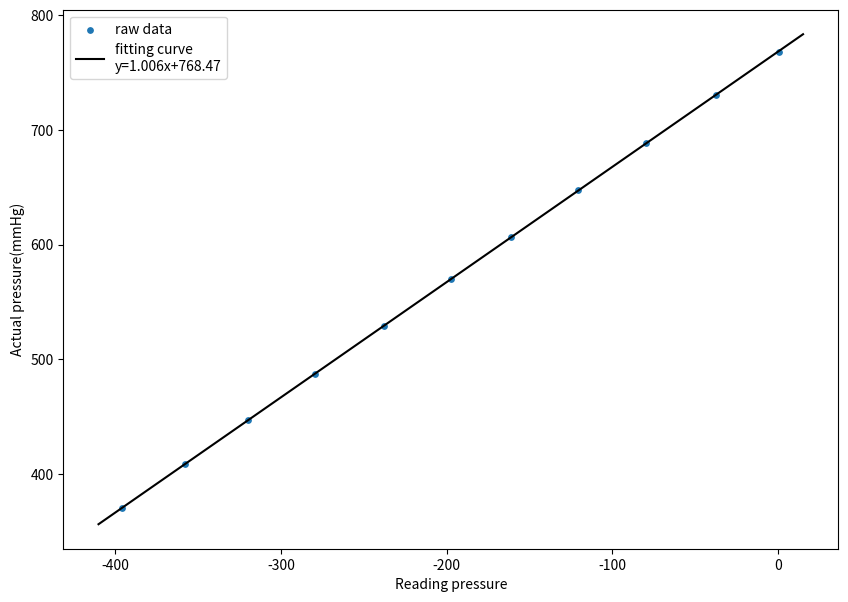
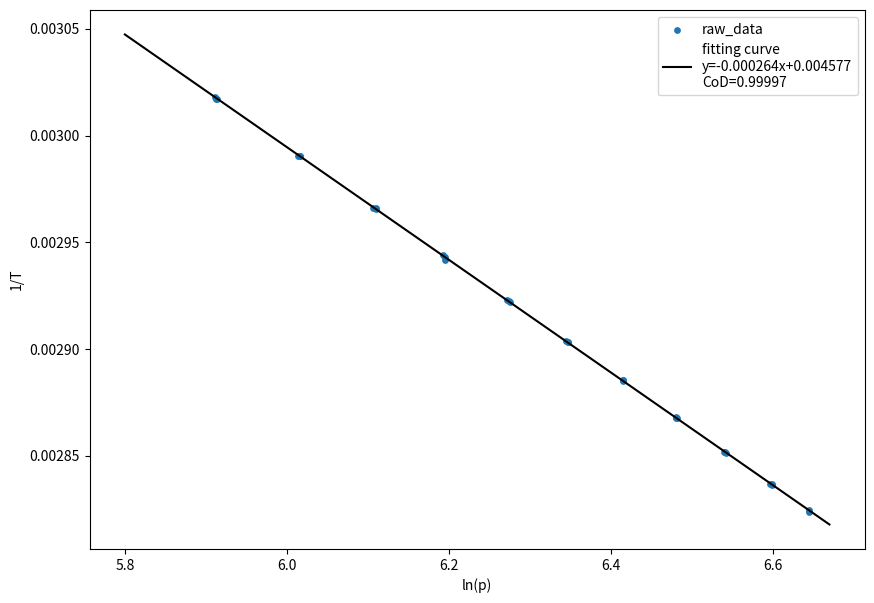
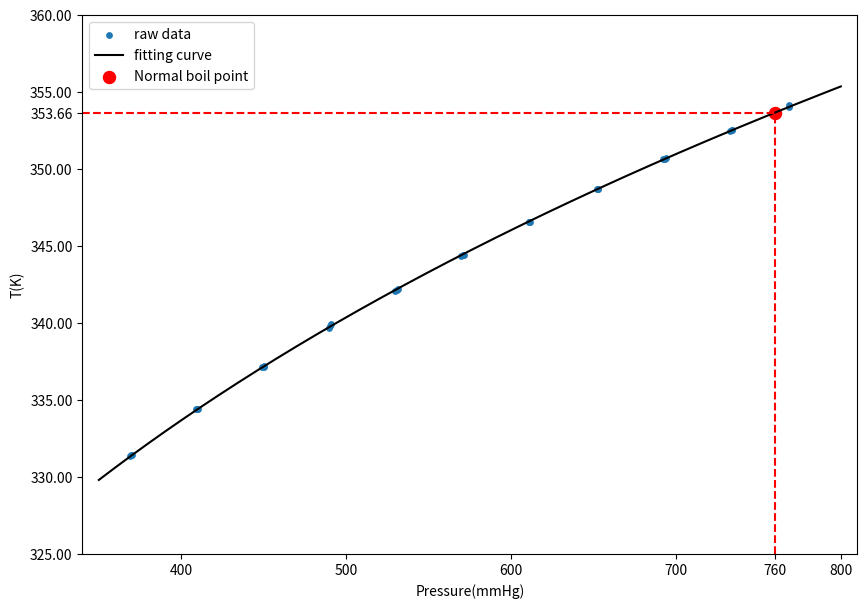
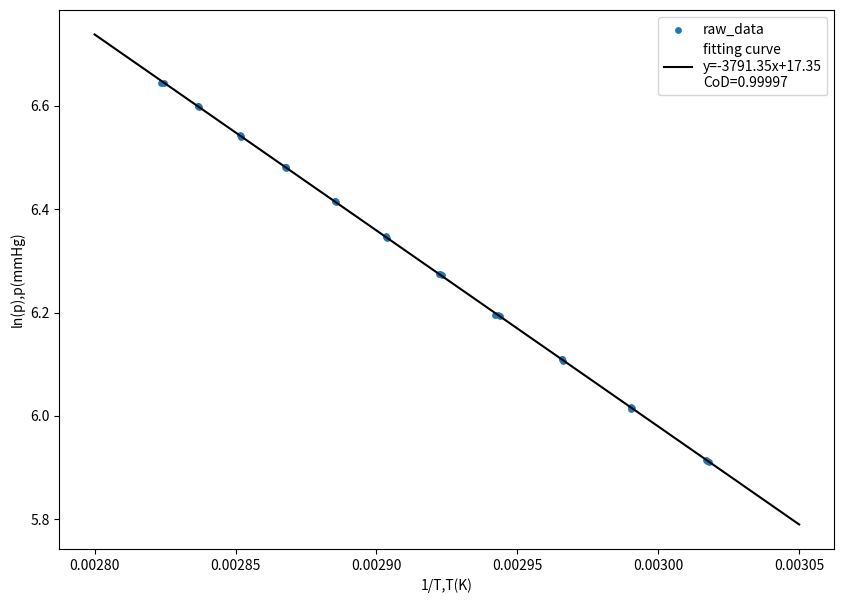

Write Python code to recreate these figures, in order.
# -*- coding: utf-8 -*-
"""
Created on Sat Dec  4 21:17:30 2021

[redacted]
"""

import numpy as np
import matplotlib.pyplot as plt
def CoD(x, y, y_func):
    TSS = sum([(y[i] - np.mean(y))**2 for i in range(len(y))])
    RSS = sum([(y[i]-y_func[i])**2 for i in range(len(y))])
    R_2 = 1 - RSS/TSS
    return round(R_2,5)
#Standard
bp = (102.58+102.64+102.65+102.66)/4
std_read_pressure = [-396.1,-357.6,-320.0,-279.6,-237.5,-197.6,-161.1,-120.5,-79.6,-37.5,0.2]
std_read_mmHg = np.array([40.00,36.15,32.25,28.25,24.05,20.0,16.3,12.2,8.15,3.9,0.15]) 
std_read_mmHg = std_read_mmHg*10
std_mmHg = bp*7.5 - std_read_mmHg
std = np.polyfit(std_read_pressure, std_mmHg,1)
fig1,ax1 = plt.subplots(figsize=(10,7))
ax1.scatter(std_read_pressure, std_mmHg,s=15,label="raw data")
x = np.arange(-410,15,0.02)
ax1.plot(x,np.poly1d(std)(x),c="black",label="fitting curve\ny={}x+{}".format(round(std[0],3),round(std[1],3)))
ax1.set_xlabel("Reading pressure")
ax1.set_ylabel("Actual pressure(mmHg)")
ax1.legend()
#Experience
read_pressure = [0,-34.0,-74.0,-115.1,-156.8,-196.1,
                 -236.4,-277.3,-316.3,-356.1,-395.8,-397.1,-356.5,-316.3,-276.5,
                 -237.5,-196.7,-156.3,-115.6,-74.6,-35.5,0.2,-34.2,
                 -75.9,-114.9,-156.7,-197.7,-235.7,-276.2,-317.6,-357.1,-396.3]
temp = np.array([(80.898+80.893+80.895)/3,79.360,77.531,75.535,73.403,71.278,
                 68.997,66.530,64.010,61.266,58.300,58.202,61.240,64.024,66.626,
                 68.935,71.274,73.437,75.519,77.503,79.334,81.005,79.396,
                 77.473,75.565,73.431,71.231,69.072,66.762,63.968,61.242,58.278])
#delete the point:(0.2, 79.949) 
kPa = np.poly1d(std)(read_pressure)
lnp = np.log(kPa)
T = 1/(temp+273.15)
fit = np.polyfit(lnp,T,1)
R = CoD(lnp,T,np.poly1d(fit)(lnp))
Tnor = 1/np.poly1d(fit)(np.log(760))
fig2,ax2 = plt.subplots(figsize=(10,7))
ax2.scatter(lnp,T,s=15,label="raw_data")
x=np.arange(5.8,6.67,0.001)
ax2.plot(x,np.poly1d(fit)(x),c="black",label="fitting curve\ny={}x+{}\nCoD={}".format(round(fit[0],6),round(fit[1],6),R))
ax2.set_xlabel("ln(p)")
ax2.set_ylabel("1/T")
ax2.legend()

fig3,ax3=plt.subplots(figsize=(10,7))
x=np.arange(350,800,0.01)
ax3.scatter(kPa,temp+273.15,s=15,label="raw data")
ax3.plot(x,1/np.poly1d(fit)(np.log(x)),c="black",label="fitting curve")
ax3.scatter(760,Tnor,s=75,c="red",label="Normal boil point")
ax3.set_ylim(325,360)
ax3.plot([760,760],[325,Tnor],"--",c="red")
ax3.set_xlim(340,810)
ax3.plot([340,760],[Tnor,Tnor],"--",c="red")
ax3.set_yticks(list(range(325,365,5))+[Tnor])
ax3.set_xticks([400,500,600,700,760,800])
ax3.set_xlabel("Pressure(mmHg)")
ax3.set_ylabel("T(K)")
ax3.legend()

fit2 = np.polyfit(T,lnp,1)
R2 = CoD(T,lnp,np.poly1d(fit2)(T))
fig4,ax4 = plt.subplots(figsize=(10,7))
ax4.scatter(T,lnp,s=15,label="raw_data")
x=np.arange(0.00280,0.00305,0.00001)
ax4.plot(x,np.poly1d(fit2)(x),c="black",label="fitting curve\ny={}x+{}\nCoD={}".format(round(fit2[0],2),round(fit2[1],2),R2))
ax4.set_xlabel("1/T,T(K)")
ax4.set_ylabel("ln(p),p(mmHg)")
ax4.legend()
